The GitHub repository daai25/RestarauntRecommenderFoodClassifier contains a labelled image folder "dataset" with 2 categories: food, non food. Examples follow, each with its label.

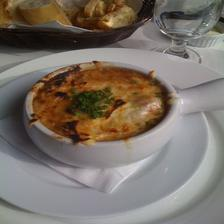
Label: food

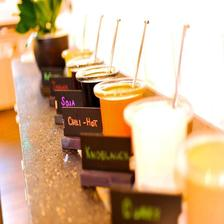
Label: food

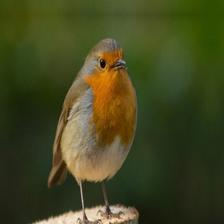
Label: non food

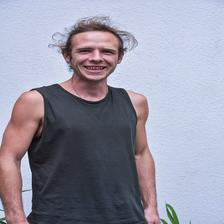
Label: non food

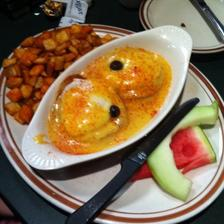
Label: food

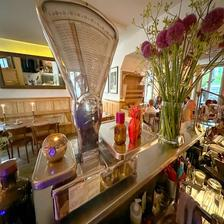
Label: non food
